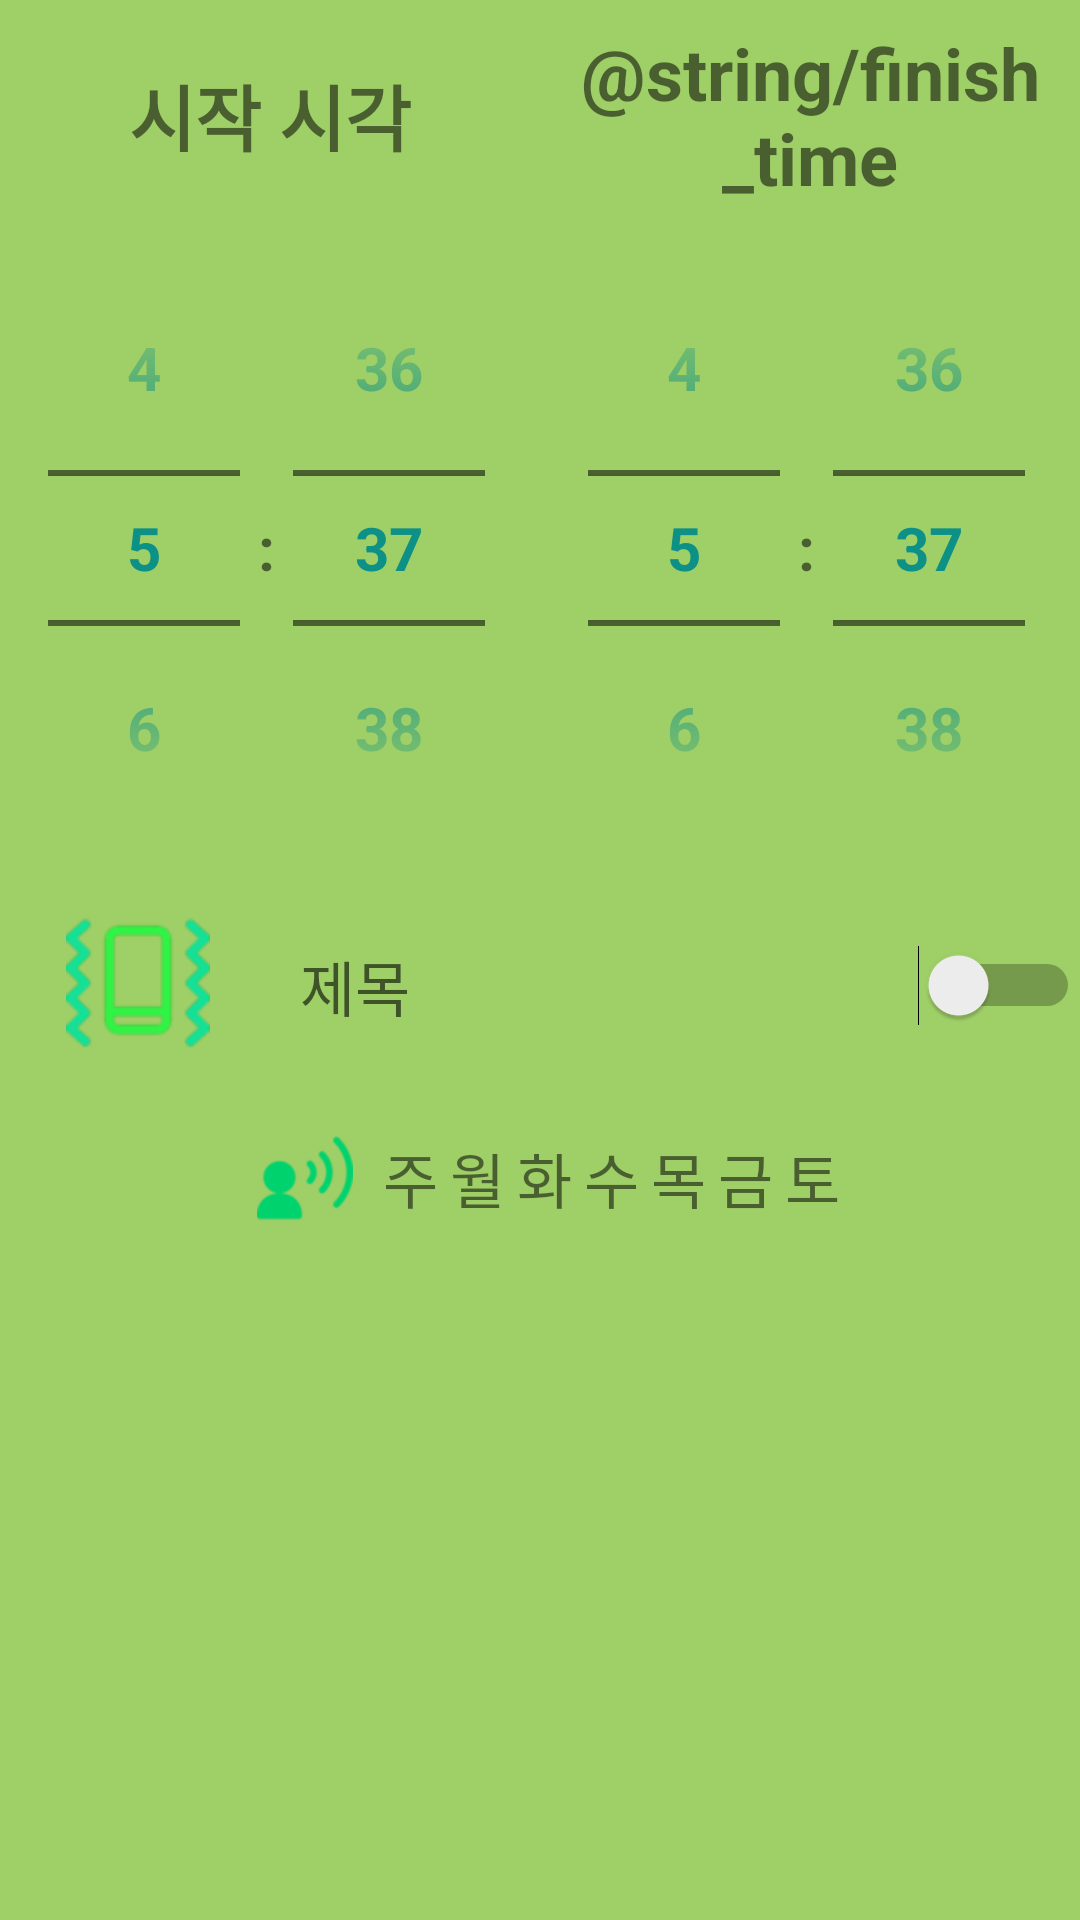

Reconstruct the res/layout file that produces this screen, plus the resources it refers to.
<!-- AndroidManifest.xml: application theme AppTheme -->
<!-- res/layout/activity_add.xml -->
<?xml version="1.0" encoding="utf-8"?>
<LinearLayout xmlns:android="http://schemas.android.com/apk/res/android"
    xmlns:tools="http://schemas.android.com/tools"
    android:layout_width="match_parent"
    android:layout_height="match_parent"
    android:background="@color/itemNormalFill"
    android:orientation="vertical">

    <LinearLayout
        android:gravity="center"
        android:layout_width="match_parent"
        android:layout_height="wrap_content">
        <TextView
            android:layout_width="0dp"
            android:layout_weight="1"
            android:gravity="center"
            android:layout_height="wrap_content"
            android:text="@string/start_time"
            android:textStyle="bold"
            android:layout_margin="4dp"
            android:padding="4dp"
            android:textSize="24sp" />

        <TextView
            android:layout_width="0dp"
            android:layout_weight="1"
            android:gravity="center"
            android:layout_height="wrap_content"
            android:text="@string/finish_time"
            android:textStyle="bold"
            android:layout_margin="4dp"
            android:padding="4dp"
            android:textSize="24sp" />
    </LinearLayout>
    <LinearLayout
        android:gravity="center"
        android:orientation="horizontal"
        android:layout_width="match_parent"
        android:layout_height="wrap_content">

        <TimePicker
            android:id="@+id/timePickerStart"
            android:layout_width="0dp"
            android:layout_height="wrap_content"
            android:layout_weight="1"
            android:timePickerMode="spinner"
            android:theme="@style/NumberPickerStyle"
            android:headerTimeTextAppearance="@style/TextAppearance.AppCompat.Display2"
            android:layerType="software" />

        <TimePicker
            android:id="@+id/timePickerFinish"
            android:layout_width="0dp"
            android:layout_height="wrap_content"
            android:layout_weight="1"
            android:timePickerMode="spinner"
            android:theme="@style/NumberPickerStyle"
            android:headerTimeTextAppearance="@style/TextAppearance.AppCompat.Display2"
            tools:animateLayoutChanges="@tools:sample/date/hhmm" />
    </LinearLayout>
    <LinearLayout
        android:gravity="center"
        android:orientation="horizontal"
        android:layout_width="match_parent"
        android:layout_height="wrap_content">

        <ImageView
            android:id="@+id/avVibrate"
            android:layout_margin="16dp"
            android:layout_width="60dp"
            android:layout_height="48dp"
            android:src="@mipmap/phone_vibrate"
            android:contentDescription="@string/blank" />

        <EditText
            android:id="@+id/etSubject"
            android:layout_width="0dp"
            android:layout_weight="12"
            android:layout_height="match_parent"
            android:textSize="20sp"
            android:hint="@string/subject"
            android:gravity="center_vertical"
            android:background="@color/itemNormalFill"
            android:padding="8dp"
            android:importantForAutofill="no" />

        <Switch
            android:id="@+id/swActive"
            android:layout_width="72dp"
            android:text="@string/blank"
            android:layout_gravity="center_vertical"
            android:textSize="2dp"
            android:layout_height="wrap_content"
            tools:ignore="UseSwitchCompatOrMaterialXml" />

    </LinearLayout>
    <LinearLayout
        android:layout_width="match_parent"
        android:layout_height="wrap_content"
        android:gravity="center"
        android:orientation="horizontal">
        <ImageView
            android:id="@+id/ivSpeaking"
            android:layout_margin="8dp"
            android:layout_width="32dp"
            android:layout_height="32dp"
            android:src="@mipmap/speaking_on"
            android:contentDescription="@string/blank" />

        <TextView
            android:id="@+id/av_week0"
            android:tag="0"
            android:clickable="true"
            android:layout_width="wrap_content"
            android:layout_height="wrap_content"
            android:text="@string/week_0"
            android:layout_margin="1dp"
            android:padding="1dp"
            android:onClick="toggleWeek"
            android:gravity="center_vertical"
            android:textSize="20sp"/>
        <TextView
            android:id="@+id/av_week1"
            android:tag="1"
            android:clickable="true"
            android:layout_width="wrap_content"
            android:layout_height="wrap_content"
            android:text="@string/week_1"
            android:layout_margin="1dp"
            android:padding="1dp"
            android:onClick="toggleWeek"
            android:gravity="center_vertical"
            android:textSize="20sp"/>
        <TextView
            android:id="@+id/av_week2"
            android:tag="2"
            android:clickable="true"
            android:layout_width="wrap_content"
            android:layout_height="wrap_content"
            android:text="@string/week_2"
            android:layout_margin="1dp"
            android:padding="1dp"
            android:onClick="toggleWeek"
            android:gravity="center_vertical"
            android:textSize="20sp"/>
        <TextView
            android:id="@+id/av_week3"
            android:tag="3"
            android:clickable="true"
            android:layout_width="wrap_content"
            android:layout_height="wrap_content"
            android:text="@string/week_3"
            android:layout_margin="1dp"
            android:padding="1dp"
            android:onClick="toggleWeek"
            android:gravity="center_vertical"
            android:textSize="20sp"/>
        <TextView
            android:id="@+id/av_week4"
            android:tag="4"
            android:clickable="true"
            android:layout_width="wrap_content"
            android:layout_height="wrap_content"
            android:text="@string/week_4"
            android:layout_margin="1dp"
            android:padding="1dp"
            android:onClick="toggleWeek"
            android:gravity="center_vertical"
            android:textSize="20sp"/>
        <TextView
            android:id="@+id/av_week5"
            android:tag="5"
            android:clickable="true"
            android:layout_width="wrap_content"
            android:layout_height="wrap_content"
            android:text="@string/week_5"
            android:layout_margin="1dp"
            android:padding="1dp"
            android:onClick="toggleWeek"
            android:gravity="center_vertical"
            android:textSize="20sp"/>
        <TextView
            android:id="@+id/av_week6"
            android:tag="6"
            android:clickable="true"
            android:layout_width="wrap_content"
            android:layout_height="wrap_content"
            android:text="@string/week_6"
            android:layout_margin="1dp"
            android:padding="1dp"
            android:onClick="toggleWeek"
            android:gravity="center_vertical"
            android:textSize="20sp"/>

    </LinearLayout>

</LinearLayout>
<!-- resources referenced by this layout -->
<resources>
  <color name="itemNormalFill">#9FCF67</color>
  <!-- mipmap phone_vibrate (drawable) -->
  <vector android:autoMirrored="true"
      android:height="48dp"
      android:viewportHeight="24"
      android:viewportWidth="24"
      android:width="48dp"
      xmlns:android="http://schemas.android.com/apk/res/android">
    <path android:strokeColor="#17584E"
          android:strokeLineJoin="round"
          android:strokeWidth="1.3"
          android:strokeLineCap="round"
          android:fillColor="#708BA89D"
          android:pathData="
            M7,3l1,-1h8l1,1v12h-10z
             "/>
    <path android:strokeColor="#17584E"
          android:strokeLineJoin="round"
          android:strokeWidth="1.3"
          android:strokeLineCap="round"
          android:fillColor="#7021C382"
          android:pathData="
            M7,15h10v5l-1,1h-8l-1,-1z
            M11,18.5h2z
             "/>
    <path android:strokeColor="#FEF08A"
          android:strokeLineJoin="round"
          android:strokeWidth="2"
          android:strokeLineCap="round"
          android:pathData="
            M3,4l1,4l-1,4l1,4l-1,4
            M21,4l-1,4l1,4l-1,4l1,4
         " />
    <path android:strokeColor="#17584E"
          android:strokeLineJoin="round"
          android:strokeWidth="1.6"
          android:strokeLineCap="round"
          android:pathData="
            M3,4l1,4l-1,4l1,4l-1,4
            M21,4l-1,4l1,4l-1,4l1,4
             " />
  
  </vector>
  <!-- mipmap speaking_on: png bitmap (mipmap-xxhdpi, 1150 bytes) -->
  <string name="blank"> </string>
  <string name="start_time">시작 시각</string>
  <string name="subject">제목</string>
  <string name="week_0">주</string>
  <string name="week_1">월</string>
  <string name="week_2">화</string>
  <string name="week_3">수</string>
  <string name="week_4">목</string>
  <string name="week_5">금</string>
  <string name="week_6">토</string>
  <style name="NumberPickerStyle">
          <item name="android:textSize">20sp</item>
          <item name="android:textStyle">bold</item>
          <item name="android:textColorPrimary">@color/colorClockDark</item>
      </style>
  <style name="AppTheme" parent="Theme.AppCompat.Light.DarkActionBar">
          
          <item name="android:actionButtonStyle">@style/myActionButtonStyle</item>
          <item name="colorPrimary">@color/colorPrimary</item>
          <item name="colorPrimaryDark">@color/colorPrimaryDark</item>
          <item name="colorAccent">@color/colorAccent</item>
          
          
          <item name="android:windowLightStatusBar" tools:targetApi="m">true</item>
      </style>
  <color name="colorClockDark">#0D9186</color>
  <style name="myActionButtonStyle" parent="Widget.AppCompat.ActionButton">
          <item name="android:minWidth">36dp</item>
          <item name="android:maxWidth">54dp</item>
          <item name="android:width">38dp</item>
      </style>
  <color name="colorPrimary">#7EB4AF</color>
  <color name="colorPrimaryDark">#02937F</color>
  <color name="colorAccent">#ccD81B60</color>
</resources>
